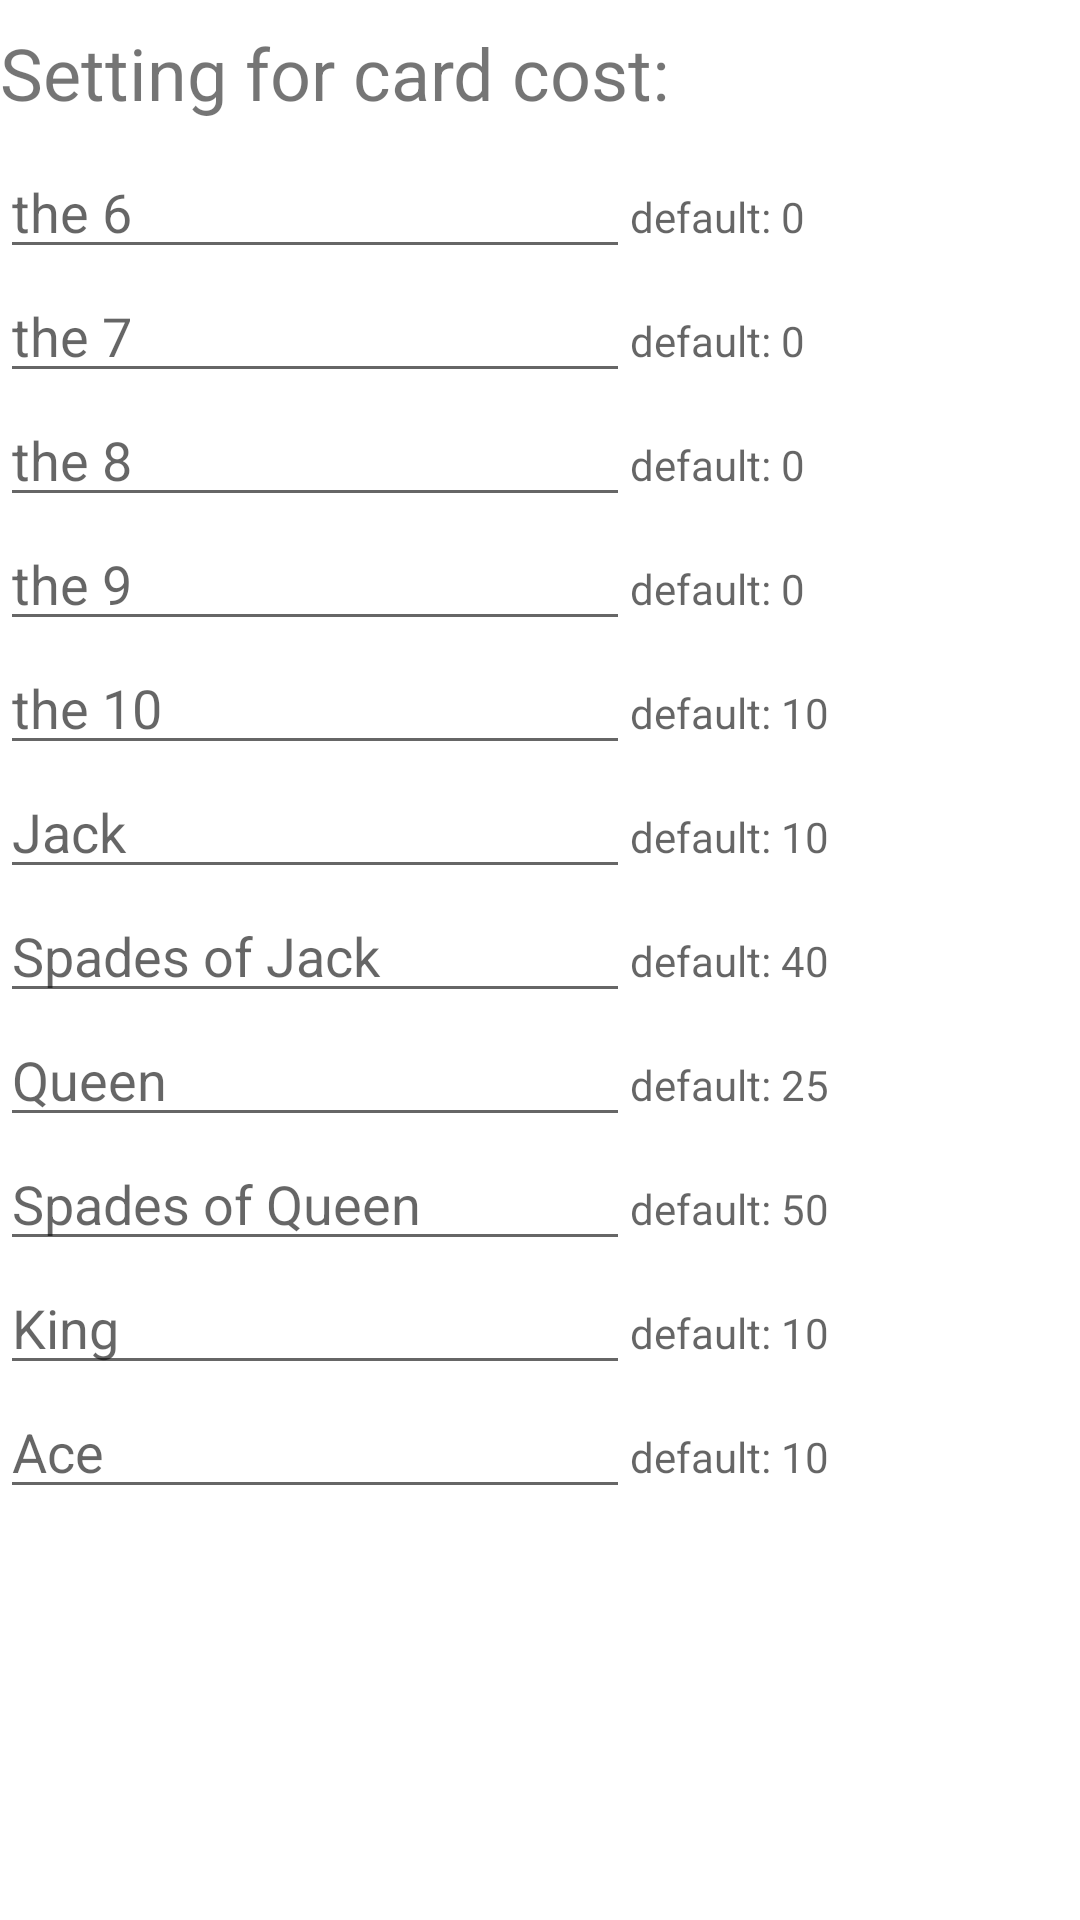

Write the Android layout XML for this screen, with the resource values it uses.
<!-- AndroidManifest.xml: application theme AppThame -->
<!-- res/layout/layout_card_cost.xml -->
<?xml version="1.0" encoding="utf-8"?>
<LinearLayout
    xmlns:android="http://schemas.android.com/apk/res/android"
    android:layout_width="match_parent"
    android:layout_height="match_parent"
    android:orientation="vertical">
    <TextView
        android:layout_width="wrap_content"
        android:layout_height="wrap_content"
        android:layout_marginBottom="8sp"
        android:layout_marginTop="8sp"
        android:text="@string/setting_for_card_cost"
        android:textSize="24sp" />

    <LinearLayout
        android:layout_width="wrap_content"
        android:layout_height="wrap_content"
        android:orientation="horizontal">

        <EditText
            android:id="@+id/cost_the6"
            android:layout_width="match_parent"
            android:layout_height="wrap_content"
            android:ems="10"
            android:hint="@string/points_for_the_6_cards"
            android:inputType="textPersonName" />

        <TextView
            android:id="@+id/default_cost_the6"
            android:layout_width="wrap_content"
            android:layout_height="wrap_content"
            android:hint="@string/default_for_lower" />
    </LinearLayout>

    <LinearLayout
        android:layout_width="wrap_content"
        android:layout_height="wrap_content"
        android:orientation="horizontal">

        <EditText
            android:id="@+id/cost_the7"
            android:layout_width="match_parent"
            android:layout_height="wrap_content"
            android:ems="10"
            android:hint="@string/points_for_the_7_cards"
            android:inputType="textPersonName" />

        <TextView
            android:id="@+id/default_cost_the7"
            android:layout_width="wrap_content"
            android:layout_height="wrap_content"
            android:hint="@string/default_for_lower" />
    </LinearLayout>

    <LinearLayout
        android:layout_width="wrap_content"
        android:layout_height="wrap_content"
        android:orientation="horizontal">

        <EditText
            android:id="@+id/cost_the8"
            android:layout_width="match_parent"
            android:layout_height="wrap_content"
            android:ems="10"
            android:hint="@string/points_for_the_8_cards"
            android:inputType="textPersonName" />

        <TextView
            android:id="@+id/default_cost_the8"
            android:layout_width="wrap_content"
            android:layout_height="wrap_content"
            android:hint="@string/default_for_lower" />
    </LinearLayout>

    <LinearLayout
        android:layout_width="wrap_content"
        android:layout_height="wrap_content"
        android:orientation="horizontal">

        <EditText
            android:id="@+id/cost_the9"
            android:layout_width="match_parent"
            android:layout_height="wrap_content"
            android:ems="10"
            android:hint="@string/points_for_the_9_cards"
            android:inputType="textPersonName" />

        <TextView
            android:id="@+id/default_cost_the9"
            android:layout_width="wrap_content"
            android:layout_height="wrap_content"
            android:hint="@string/default_for_lower" />
    </LinearLayout>

    <LinearLayout
        android:layout_width="wrap_content"
        android:layout_height="wrap_content"
        android:orientation="horizontal">

        <EditText
            android:id="@+id/cost_the10"
            android:layout_width="match_parent"
            android:layout_height="wrap_content"
            android:ems="10"
            android:hint="@string/points_for_the_10_cards"
            android:inputType="textPersonName" />

        <TextView
            android:id="@+id/default_cost_the10"
            android:layout_width="wrap_content"
            android:layout_height="wrap_content"
            android:hint="@string/default_the10" />
    </LinearLayout>

    <LinearLayout
        android:layout_width="wrap_content"
        android:layout_height="wrap_content"
        android:orientation="horizontal">

        <EditText
            android:id="@+id/cost_Jack"
            android:layout_width="match_parent"
            android:layout_height="wrap_content"
            android:ems="10"
            android:hint="@string/points_for_jack_cards"
            android:inputType="textPersonName" />

        <TextView
            android:id="@+id/default_cost_Jack"
            android:layout_width="wrap_content"
            android:layout_height="wrap_content"
            android:hint="@string/default_Jack" />
    </LinearLayout>

    <LinearLayout
        android:layout_width="wrap_content"
        android:layout_height="wrap_content"
        android:orientation="horizontal">

        <EditText

            android:id="@+id/cost_spadesOfJack"
            android:layout_width="match_parent"
            android:layout_height="wrap_content"
            android:ems="10"
            android:hint="@string/points_for_spades_of_jack_cards"
            android:inputType="textPersonName" />

        <TextView
            android:id="@+id/default_cost_spadesOfJack"
            android:layout_width="wrap_content"
            android:layout_height="wrap_content"
            android:hint="@string/default_spadesOfJack" />
    </LinearLayout>

    <LinearLayout
        android:layout_width="wrap_content"
        android:layout_height="wrap_content"
        android:orientation="horizontal">

        <EditText
            android:id="@+id/cost_Queen"
            android:layout_width="match_parent"
            android:layout_height="wrap_content"
            android:ems="10"
            android:hint="@string/points_for_queen_cards"
            android:inputType="textPersonName" />

        <TextView
            android:id="@+id/default_cost_Queen"
            android:layout_width="wrap_content"
            android:layout_height="wrap_content"
            android:hint="@string/default_Queen" />
    </LinearLayout>

    <LinearLayout
        android:layout_width="wrap_content"
        android:layout_height="wrap_content"
        android:orientation="horizontal">

        <EditText
            android:id="@+id/cost_SpadesOfQueen"
            android:layout_width="match_parent"
            android:layout_height="wrap_content"
            android:ems="10"
            android:hint="@string/points_for_spades_of_queen_cards"
            android:inputType="textPersonName" />

        <TextView
            android:id="@+id/default_cost_SpadesOfQueen"
            android:layout_width="wrap_content"
            android:layout_height="wrap_content"
            android:hint="@string/default_SpadesOfQueen" />
    </LinearLayout>

    <LinearLayout
        android:layout_width="wrap_content"
        android:layout_height="wrap_content"
        android:orientation="horizontal">

        <EditText
            android:id="@+id/cost_King"
            android:layout_width="match_parent"
            android:layout_height="wrap_content"
            android:ems="10"
            android:hint="@string/points_for_king_cards"
            android:inputType="textPersonName" />

        <TextView
            android:id="@+id/default_cost_King"
            android:layout_width="wrap_content"
            android:layout_height="wrap_content"
            android:hint="@string/default_King" />
    </LinearLayout>

    <LinearLayout
        android:layout_width="wrap_content"
        android:layout_height="wrap_content"
        android:orientation="horizontal">

        <EditText
            android:id="@+id/cost_Ace"
            android:layout_width="match_parent"
            android:layout_height="wrap_content"
            android:ems="10"
            android:hint="@string/points_for_ace_cards"
            android:inputType="textPersonName" />

        <TextView
            android:id="@+id/default_cost_Ace"
            android:layout_width="wrap_content"
            android:layout_height="wrap_content"
            android:hint="@string/default_Ace" />
    </LinearLayout>
</LinearLayout>
<!-- resources referenced by this layout -->
<resources>
  <string name="default_Ace">default: 10</string>
  <string name="default_Jack">default: 10</string>
  <string name="default_King">default: 10</string>
  <string name="default_Queen">default: 25</string>
  <string name="default_SpadesOfQueen">default: 50</string>
  <string name="default_for_lower">default: 0</string>
  <string name="default_spadesOfJack">default: 40</string>
  <string name="default_the10">default: 10</string>
  <string name="points_for_ace_cards">Ace</string>
  <string name="points_for_jack_cards">Jack</string>
  <string name="points_for_king_cards">King</string>
  <string name="points_for_queen_cards">Queen</string>
  <string name="points_for_spades_of_jack_cards">Spades of Jack</string>
  <string name="points_for_spades_of_queen_cards">Spades of Queen</string>
  <string name="points_for_the_10_cards">the 10</string>
  <string name="points_for_the_6_cards">the 6</string>
  <string name="points_for_the_7_cards">the 7</string>
  <string name="points_for_the_8_cards">the 8</string>
  <string name="points_for_the_9_cards">the 9</string>
  <string name="setting_for_card_cost">Setting for card cost:</string>
  <style name="AppThame" parent="Theme.MaterialComponents.Light.NoActionBar">
          <item name="colorPrimary">@color/colorPrimary</item>
          <item name="colorPrimaryDark">@color/colorPrimaryDark</item>
          <item name="colorAccent">@color/colorAccent</item>
          <item name="android:windowActionBar">false</item>
          <item name="android:windowNoTitle">true</item>
      </style>
  <color name="colorPrimary">#9C27B0</color>
  <color name="colorPrimaryDark">#7B1FA2</color>
  <color name="colorAccent">#aa00ff</color>
</resources>
